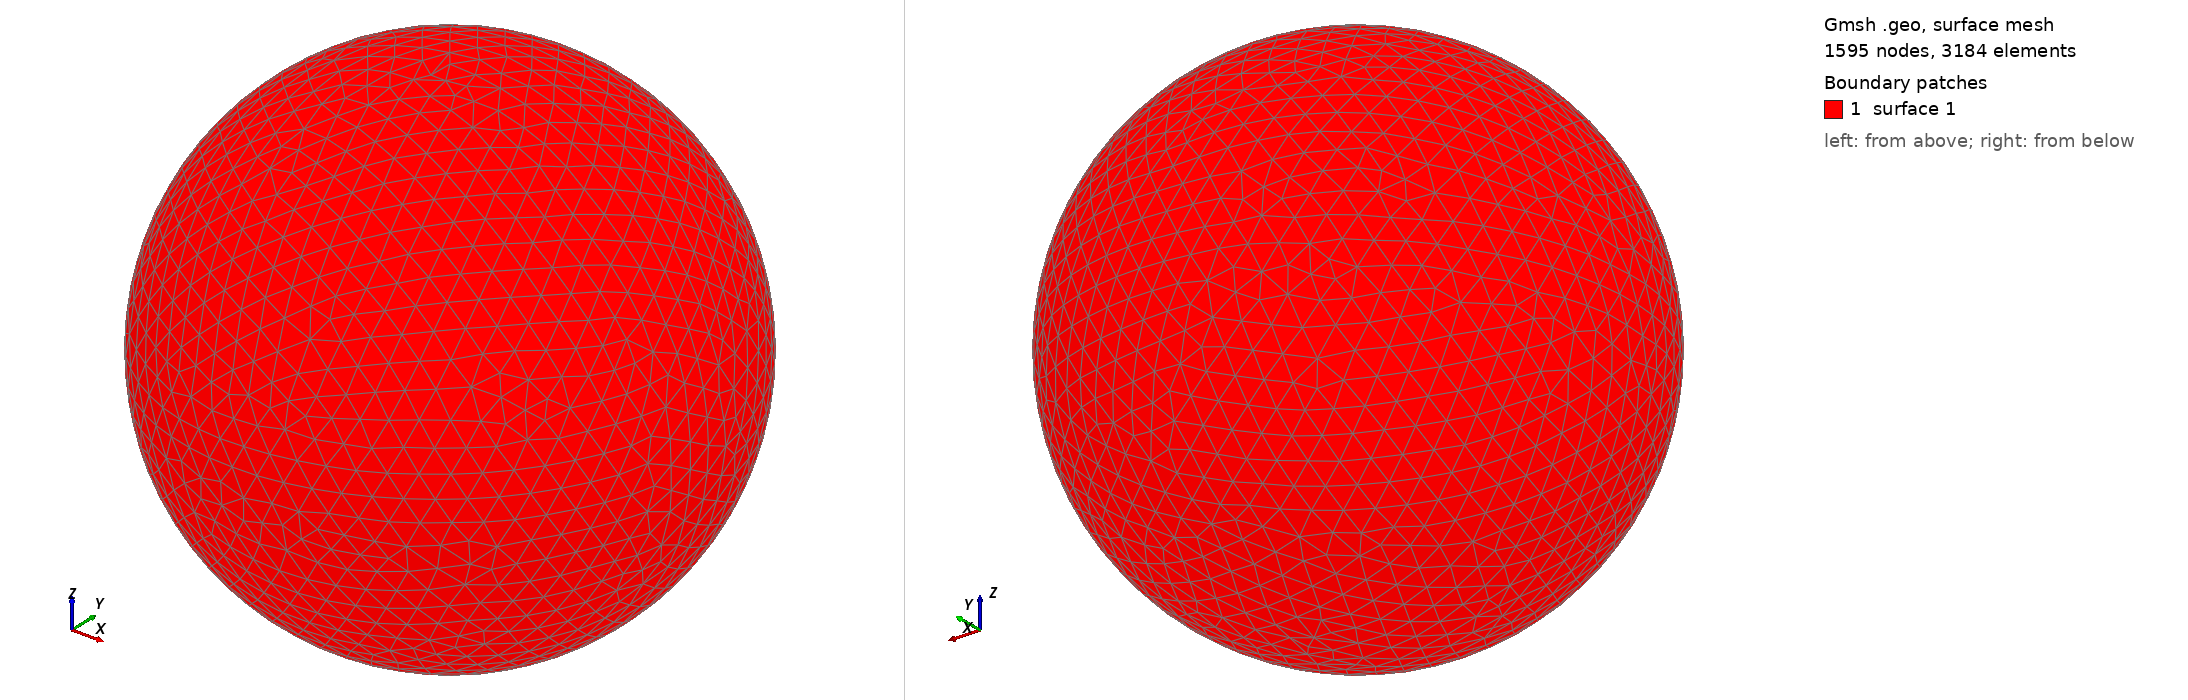

Gmsh geometry script, surface-meshed: 1595 nodes, 3184 surface elements. Boundary patches (legend numbers): 1 surface 1. Left view from above one corner, right view from below the opposite corner. The script declares no physical surfaces, so the legend lists its geometric surfaces. The drawing asked Gmsh for element sizes between 1% and 20% of the model's largest extent; the script's own settings can give other sizes.

=== shot1188.geo (drawn) ===
SetFactory("OpenCASCADE");
Point(1) = {0,0,0,0};
Sphere(1) = {0,0,0,0.02683000};
MeshSize{ PointsOf{ Surface{:}; } } = 0.002683000;
Mesh.ElementOrder=1;
Mesh.Format=39;
